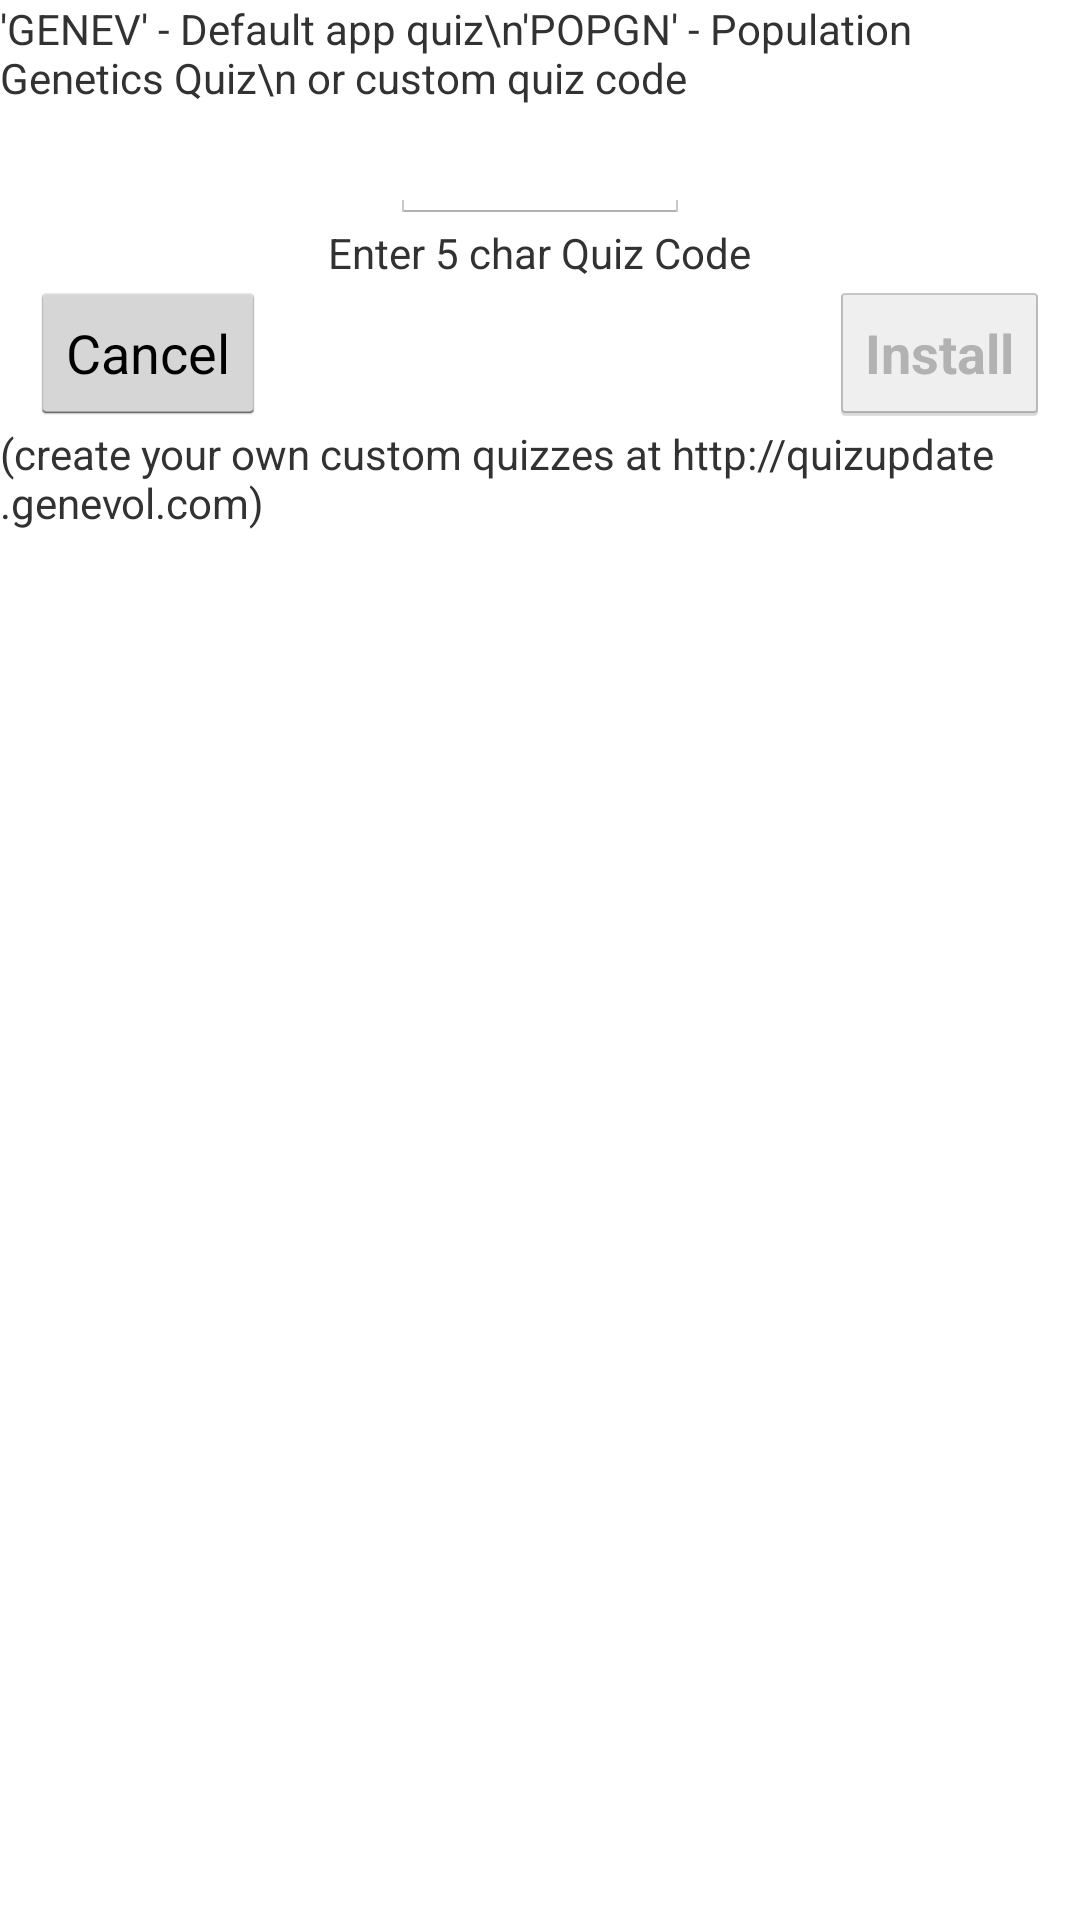

Here is an Android app screen rendered from its layout file. Give the layout XML and the strings, colors and styles it references.
<!-- AndroidManifest.xml: application theme AppTheme -->
<!-- res/layout/fragment_installquiz.xml -->
<?xml version="1.0" encoding="utf-8"?>
<LinearLayout xmlns:android="http://schemas.android.com/apk/res/android"
    android:orientation="vertical" android:layout_width="match_parent"
    android:layout_height="match_parent">

    <TextView
        android:layout_width="wrap_content"
        android:layout_height="wrap_content"
        android:text="'GENEV' - Default app quiz\n'POPGN' - Population Genetics Quiz\n or custom quiz code"
        android:id="@+id/stq_installInstructView"
        android:layout_gravity="center_horizontal" />

    <EditText
        android:layout_width="wrap_content"
        android:layout_height="wrap_content"
        android:id="@+id/stq_installCodeEditText"
        android:layout_gravity="center_horizontal"
        android:singleLine="true"
        android:maxLength="5"
        android:width="100dp"
        android:inputType="textCapCharacters" />

    <TextView
        android:layout_width="wrap_content"
        android:layout_height="wrap_content"
        android:text="@string/stq_enterMessage"
        android:id="@+id/stq_installQuizNameView"
        android:layout_gravity="center_horizontal" />

    <LinearLayout
        android:layout_width="match_parent"
        android:layout_height="wrap_content"
        android:orientation="horizontal">

        <Button
            android:layout_width="wrap_content"
            android:layout_height="wrap_content"
            android:text="Cancel"
            android:layout_marginLeft = "10dp"
            android:id="@+id/stq_installCancelButton"
             />
        <View
            android:layout_width="0dp"
            android:layout_height="0dp"
            android:layout_weight = "1">

        </View>
        <ProgressBar
            android:layout_width="wrap_content"
            android:layout_height="wrap_content"
            android:id="@+id/stq_installProgressBar"
            android:layout_gravity="center_horizontal"
            android:visibility="invisible" />




        <Button
            android:layout_width="wrap_content"
            android:layout_height="wrap_content"
            android:text="Install"
            android:textStyle="bold"
            android:layout_marginRight="10dp"
            android:id="@+id/stq_installInstallButton"
            android:enabled="false" />

    </LinearLayout>

    <TextView
        android:layout_width="wrap_content"
        android:layout_height="wrap_content"
        android:text="@string/stq_CYO_Message"
        android:layout_gravity="center_horizontal"
        android:id="@+id/moreView" />


</LinearLayout>
<!-- resources referenced by this layout -->
<resources>
  <string name="stq_CYO_Message">(create your own custom quizzes at http://quizupdate.genevol.com)</string>
  <string name="stq_enterMessage">Enter 5 char Quiz Code</string>
  <!-- drawable selectable_background_generatedstyle (drawable) -->
  <?xml version="1.0" encoding="utf-8"?>
  <selector xmlns:android="http://schemas.android.com/apk/res/android"
          android:exitFadeDuration="@android:integer/config_mediumAnimTime" >
  
      <item android:state_pressed="false" android:state_focused="true" android:drawable="@drawable/list_focused_generatedstyle" />
  
      <item android:state_pressed="true" android:drawable="@drawable/list_pressed_generatedstyle" />
  
      <item android:drawable="@android:color/transparent" />
  
  </selector>
  <style name="PopupMenu.Generatedstyle" parent="@android:style/Widget.Holo.ListPopupWindow">
          <item name="android:popupBackground">@drawable/menu_dropdown_panel_generatedstyle</item>
      </style>
  <style name="DropDownListView.Generatedstyle" parent="@android:style/Widget.Holo.ListView.DropDown">
          <item name="android:listSelector">@drawable/selectable_background_generatedstyle</item>
      </style>
  <style name="ActionBarTabStyle.Generatedstyle" parent="@android:style/Widget.Holo.ActionBar.TabView">
          <item name="android:background">@drawable/tab_indicator_ab_generatedstyle</item>
      </style>
  <style name="DropDownNav.Generatedstyle" parent="@android:style/Widget.Holo.Spinner">
          <item name="android:background">@drawable/spinner_background_ab_generatedstyle</item>
          <item name="android:popupBackground">@drawable/menu_dropdown_panel_generatedstyle</item>
          <item name="android:dropDownSelector">@drawable/selectable_background_generatedstyle</item>
      </style>
  <style name="ActionBar.Solid.Generatedstyle" parent="@android:style/Widget.Holo.Light.ActionBar.Solid.Inverse">
          <item name="android:background">@drawable/ab_solid_generatedstyle</item>
          <item name="android:backgroundStacked">@drawable/ab_stacked_solid_generatedstyle</item>
          <item name="android:backgroundSplit">@drawable/ab_bottom_solid_generatedstyle</item>
          <item name="android:progressBarStyle">@style/ProgressBar.Generatedstyle</item>
      </style>
  <style name="ActionButton.CloseMode.Generatedstyle" parent="@android:style/Widget.Holo.ActionButton.CloseMode">
          <item name="android:background">@drawable/btn_cab_done_generatedstyle</item>
      </style>
  <style name="Theme.Generatedstyle.Widget" parent="@android:style/Theme.Holo">
          <item name="android:popupMenuStyle">@style/PopupMenu.Generatedstyle</item>
          <item name="android:dropDownListViewStyle">@style/DropDownListView.Generatedstyle</item>
      </style>
  <style name="ProgressBar.Generatedstyle" parent="@android:style/Widget.Holo.ProgressBar.Horizontal">
          <item name="android:progressDrawable">@drawable/progress_horizontal_generatedstyle</item>
      </style>
  <!-- drawable btn_cab_done_generatedstyle (drawable) -->
  <?xml version="1.0" encoding="utf-8"?>
  <selector xmlns:android="http://schemas.android.com/apk/res/android">
  
      <item android:state_pressed="true"
          android:drawable="@drawable/btn_cab_done_pressed_generatedstyle" />
  
      <item android:state_focused="true" android:state_enabled="true"
          android:drawable="@drawable/btn_cab_done_focused_generatedstyle" />
  
      <item android:state_enabled="true"
          android:drawable="@drawable/btn_cab_done_default_generatedstyle" />
  
  </selector>
</resources>
